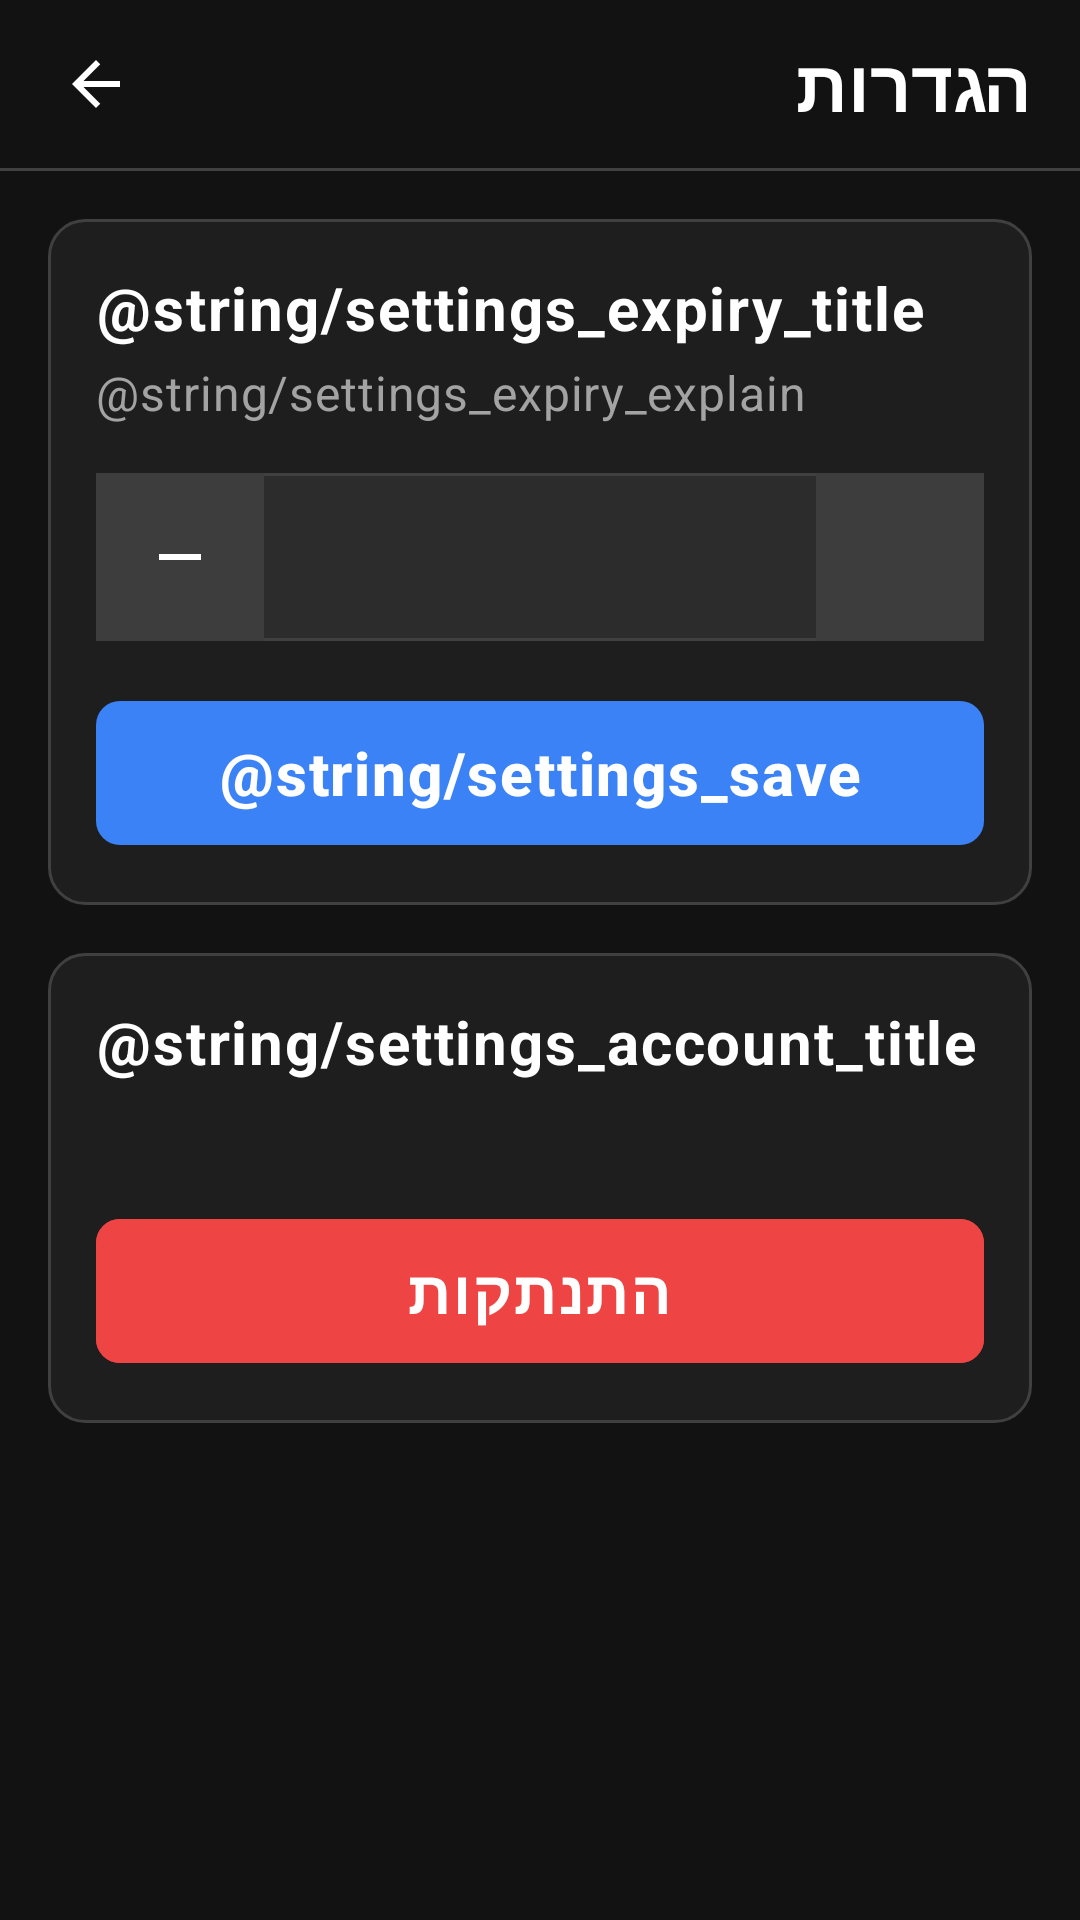

Produce the Android XML layout that renders to this screen, including the resource entries it uses.
<!-- AndroidManifest.xml: application theme Theme.BarcodeTest -->
<!-- res/layout/fragment_settings.xml -->
<?xml version="1.0" encoding="utf-8"?>
<LinearLayout xmlns:android="http://schemas.android.com/apk/res/android"
    xmlns:app="http://schemas.android.com/apk/res-auto"
    android:layout_width="match_parent"
    android:layout_height="match_parent"
    android:background="@color/md_background"
    android:orientation="vertical">

    
    <LinearLayout
        android:layout_width="match_parent"
        android:layout_height="@dimen/md_touch_target_min"
        android:gravity="center_vertical"
        android:orientation="horizontal"
        android:paddingStart="@dimen/md_unit"
        android:paddingEnd="@dimen/md_margin_mobile">

        <ImageButton
            android:id="@+id/settingsBackButton"
            android:layout_width="48dp"
            android:layout_height="48dp"
            android:background="?attr/selectableItemBackgroundBorderless"
            android:contentDescription="@string/cd_back"
            android:padding="12dp"
            android:src="@drawable/ic_arrow_back"
            app:tint="@color/md_on_surface" />

        <TextView
            android:layout_width="0dp"
            android:layout_height="wrap_content"
            android:layout_weight="1"
            android:text="@string/settings"
            android:textAppearance="@style/TextAppearance.MedTrack.HeadlineMedium" />

    </LinearLayout>

    <View
        android:layout_width="match_parent"
        android:layout_height="1dp"
        android:background="@color/md_outline_variant" />

    <ScrollView
        android:layout_width="match_parent"
        android:layout_height="0dp"
        android:layout_weight="1"
        android:clipToPadding="false"
        android:padding="@dimen/md_margin_mobile">

        <LinearLayout
            android:layout_width="match_parent"
            android:layout_height="wrap_content"
            android:orientation="vertical">

            
            <LinearLayout
                android:layout_width="match_parent"
                android:layout_height="wrap_content"
                android:background="@drawable/bg_card"
                android:orientation="vertical"
                android:padding="@dimen/md_margin_mobile">

                <TextView
                    android:layout_width="match_parent"
                    android:layout_height="wrap_content"
                    android:text="@string/settings_expiry_title"
                    android:textAppearance="@style/TextAppearance.MedTrack.BodyLarge"
                    android:textStyle="bold" />

                <TextView
                    android:layout_width="match_parent"
                    android:layout_height="wrap_content"
                    android:layout_marginTop="4dp"
                    android:layout_marginBottom="@dimen/md_margin_mobile"
                    android:text="@string/settings_expiry_explain"
                    android:textAppearance="@style/TextAppearance.MedTrack.BodyMedium"
                    android:textColor="@color/md_on_surface_variant"
                    android:textSize="16sp" />

                <LinearLayout
                    android:layout_width="match_parent"
                    android:layout_height="@dimen/md_touch_target_min"
                    android:background="@drawable/bg_input"
                    android:gravity="center_vertical"
                    android:orientation="horizontal">

                    <ImageButton
                        android:id="@+id/expiryMinus"
                        android:layout_width="@dimen/md_touch_target_min"
                        android:layout_height="match_parent"
                        android:background="@drawable/bg_stepper_button"
                        android:contentDescription="@string/cd_decrease"
                        android:padding="@dimen/md_margin_mobile"
                        android:src="@drawable/ic_remove"
                        app:tint="@color/md_on_surface" />

                    <EditText
                        android:id="@+id/expiryDaysInput"
                        style="@style/Widget.MedTrack.EditText"
                        android:gravity="center"
                        android:importantForAutofill="no"
                        android:inputType="number"
                        android:selectAllOnFocus="true"
                        android:textColor="@color/md_primary"
                        android:textSize="24sp"
                        android:textStyle="bold" />

                    <ImageButton
                        android:id="@+id/expiryPlus"
                        android:layout_width="@dimen/md_touch_target_min"
                        android:layout_height="match_parent"
                        android:background="@drawable/bg_stepper_button"
                        android:contentDescription="@string/cd_increase"
                        android:padding="@dimen/md_margin_mobile"
                        android:src="@drawable/ic_add"
                        app:tint="@color/md_on_surface" />

                </LinearLayout>

                <com.google.android.material.button.MaterialButton
                    android:id="@+id/saveExpiryButton"
                    style="@style/Widget.MedTrack.Button.Primary"
                    android:layout_marginTop="@dimen/md_margin_mobile"
                    android:text="@string/settings_save" />

            </LinearLayout>

            
            <LinearLayout
                android:layout_width="match_parent"
                android:layout_height="wrap_content"
                android:layout_marginTop="@dimen/md_margin_mobile"
                android:background="@drawable/bg_card"
                android:orientation="vertical"
                android:padding="@dimen/md_margin_mobile">

                <TextView
                    android:layout_width="match_parent"
                    android:layout_height="wrap_content"
                    android:text="@string/settings_account_title"
                    android:textAppearance="@style/TextAppearance.MedTrack.BodyLarge"
                    android:textStyle="bold" />

                <TextView
                    android:id="@+id/settingsUserEmail"
                    android:layout_width="match_parent"
                    android:layout_height="wrap_content"
                    android:layout_marginTop="4dp"
                    android:textAppearance="@style/TextAppearance.MedTrack.BodyMedium"
                    android:textColor="@color/md_on_surface_variant"
                    android:textDirection="ltr"
                    android:textSize="16sp" />

                <com.google.android.material.button.MaterialButton
                    android:id="@+id/settingsLogoutButton"
                    style="@style/Widget.MedTrack.Button.Primary"
                    android:layout_marginTop="@dimen/md_margin_mobile"
                    android:backgroundTint="@color/md_error"
                    android:text="@string/logout" />

            </LinearLayout>

            
            <TextView
                android:id="@+id/settingsVersion"
                android:layout_width="match_parent"
                android:layout_height="wrap_content"
                android:layout_marginTop="@dimen/md_gutter"
                android:layout_marginBottom="@dimen/md_margin_mobile"
                android:gravity="center"
                android:textColor="@color/md_on_surface_variant"
                android:textDirection="ltr"
                android:textSize="14sp" />

        </LinearLayout>

    </ScrollView>

</LinearLayout>
<!-- resources referenced by this layout -->
<resources>
  <color name="md_background">#FF121212</color>
  <color name="md_error">#FFEF4444</color>
  <color name="md_on_surface">#FFFFFFFF</color>
  <color name="md_on_surface_variant">#FFA3A3A3</color>
  <color name="md_outline_variant">#FF404040</color>
  <color name="md_primary">#FF3B82F6</color>
  <dimen name="md_gutter">24dp</dimen>
  <dimen name="md_margin_mobile">16dp</dimen>
  <dimen name="md_touch_target_min">56dp</dimen>
  <dimen name="md_unit">8dp</dimen>
  <!-- drawable bg_card (drawable) -->
  <?xml version="1.0" encoding="utf-8"?>
  <shape xmlns:android="http://schemas.android.com/apk/res/android" android:shape="rectangle">
      <solid android:color="@color/md_surface_container_low" />
      <corners android:radius="@dimen/md_radius_xl" />
      <stroke android:width="1dp" android:color="@color/md_outline_variant" />
  </shape>
  <!-- drawable bg_input (drawable) -->
  <?xml version="1.0" encoding="utf-8"?>
  <shape xmlns:android="http://schemas.android.com/apk/res/android" android:shape="rectangle">
      <solid android:color="@color/md_surface_container" />
      <corners android:radius="@dimen/md_radius_xl" />
      <stroke android:width="1dp" android:color="@color/md_outline_variant" />
  </shape>
  <!-- drawable ic_remove (drawable) -->
  <?xml version="1.0" encoding="utf-8"?>
  <vector xmlns:android="http://schemas.android.com/apk/res/android"
      android:width="24dp"
      android:height="24dp"
      android:viewportWidth="24"
      android:viewportHeight="24">
      <path
          android:fillColor="#FFFFFFFF"
          android:pathData="M19,13H5v-2h14z" />
  </vector>
  <string name="cd_decrease">הקטנת כמות</string>
  <string name="cd_increase">הגדלת כמות</string>
  <string name="logout">התנתקות</string>
  <string name="settings">הגדרות</string>
  <style name="TextAppearance.MedTrack.BodyLarge" parent="TextAppearance.Material3.BodyLarge">
          <item name="android:textSize">20sp</item>
          <item name="android:textColor">@color/md_on_surface</item>
      </style>
  <style name="TextAppearance.MedTrack.BodyMedium" parent="TextAppearance.Material3.BodyMedium">
          <item name="android:textSize">18sp</item>
          <item name="android:textColor">@color/md_on_surface</item>
      </style>
  <style name="TextAppearance.MedTrack.HeadlineMedium" parent="TextAppearance.Material3.HeadlineMedium">
          <item name="android:textSize">24sp</item>
          <item name="android:textStyle">bold</item>
          <item name="android:textColor">@color/md_on_surface</item>
      </style>
  <color name="md_surface_container_low">#FF1E1E1E</color>
  <dimen name="md_radius_xl">12dp</dimen>
  <color name="md_surface_container">#FF2C2C2C</color>
  <color name="md_surface_variant">#FF2C2C2C</color>
  <color name="md_surface_container_high">#FF3D3D3D</color>
  <color name="md_on_primary">#FFFFFFFF</color>
  <dimen name="md_radius_lg">8dp</dimen>
  <color name="md_primary_container">#FF2563EB</color>
  <color name="md_on_primary_container">#FFEFF6FF</color>
  <color name="md_secondary">#FF6B7280</color>
  <color name="md_on_secondary">#FFFFFFFF</color>
  <color name="md_secondary_container">#FF4B5563</color>
  <color name="md_on_secondary_container">#FFF9FAFB</color>
  <color name="md_tertiary">#FF10B981</color>
  <color name="md_on_tertiary">#FFFFFFFF</color>
  <color name="md_tertiary_container">#FF059669</color>
  <color name="md_on_tertiary_container">#FFECFDF5</color>
  <color name="md_on_error">#FFFFFFFF</color>
  <color name="md_error_container">#FF991B1B</color>
  <color name="md_on_error_container">#FFFEE2E2</color>
  <color name="md_surface">#FF1E1E1E</color>
  <color name="md_outline">#FF525252</color>
</resources>
